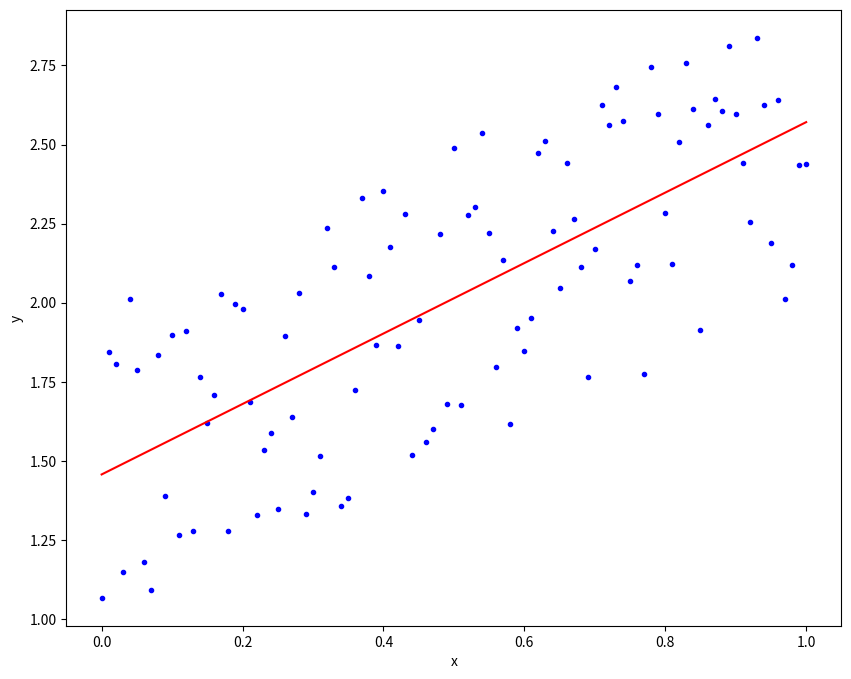

Python code for this plot:
import numpy as np
from scipy import optimize
import matplotlib.pyplot as plt


def f(x):
    return 1 + x + np.random.random(len(x))


x = np.linspace(0, 1, 101)
y = f(x)

# by hand
A = np.vstack([x, np.ones(len(x))]).T
y = y[:, np.newaxis]
beta = np.dot(np.dot(np.linalg.inv(np.dot(A.T, A)), A.T), y)
print(beta)

# numpy pseudoinverse
pinv = np.linalg.pinv(A)
beta1 = np.dot(pinv, y)
print(beta1)

# numpy.linalg.lstsq
beta2, residuals, rank, s = np.linalg.lstsq(A, y, rcond=None)
print(beta2, residuals, rank, s, sep="\n")


plt.figure(figsize=(10, 8))
plt.plot(x, y, 'b.')
plt.plot(x, beta[0] * x + beta[1], 'r')
plt.xlabel('x')
plt.ylabel('y')
plt.show()
